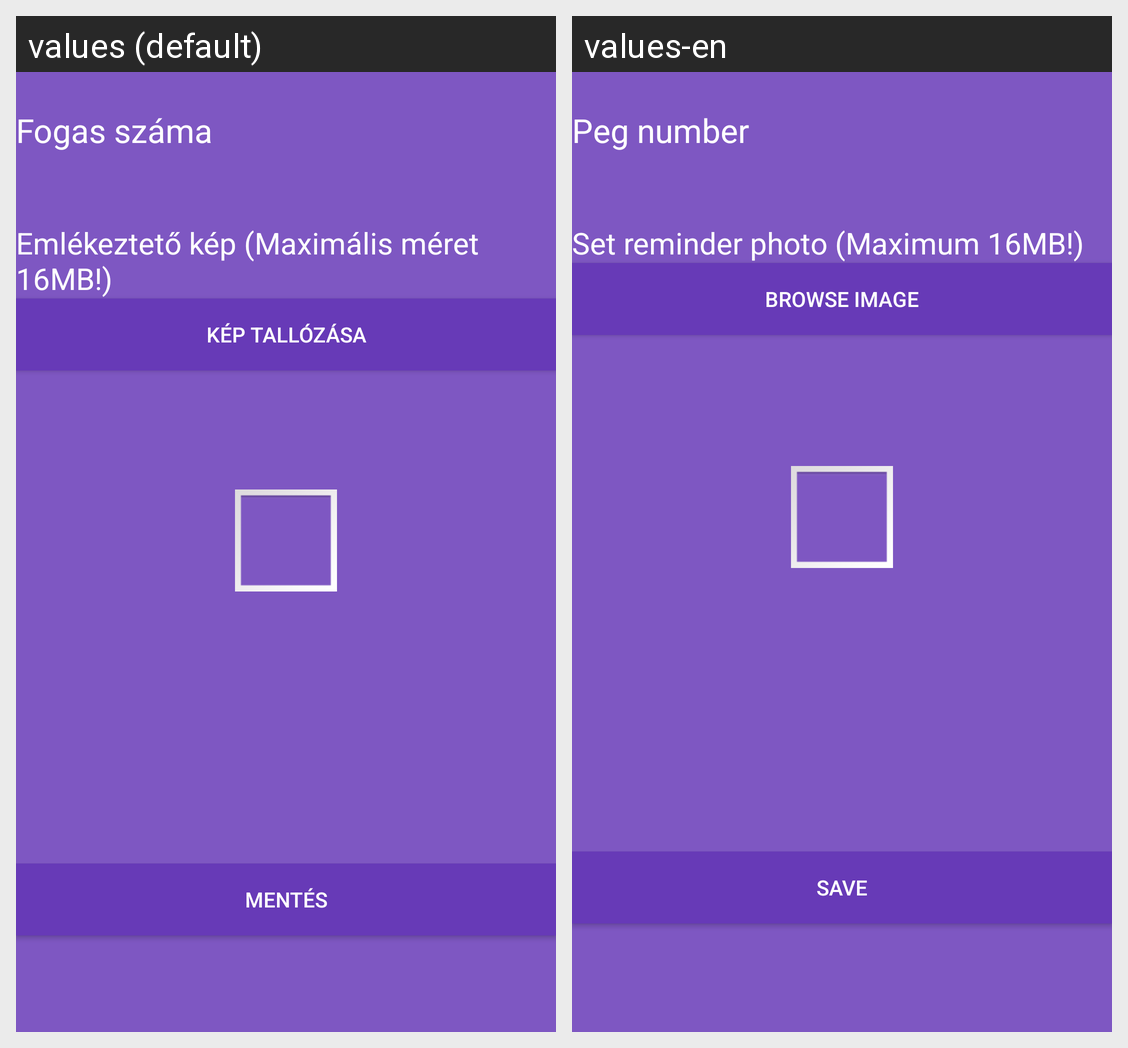

Here is an Android app screen in its default locale and in the app's own translations. Write out the translated-string differences for the strings that appear on this screen.
Android screen res/layout/fragment_edit_hints.xml rendered under 2 locales, left to right: values (default), values-en. Device: Nexus 5 (rendered at 1080×1920; each locale shown at half size, 540×960, under a caption strip naming it); theme Theme.Fogas.
Strings drawn on this screen, with the default value and each locale's value (text and hints the layout hard-codes, and strings that could not be matched under every locale, appear in the picture but are not listed):

peg
  values: Fogas száma
  values-en: Peg number

reminderPhoto
  values: Emlékeztető kép (Maximális méret 16MB!)
  values-en: Set reminder photo (Maximum 16MB!)

browse
  values: Kép tallózása
  values-en: Browse image

saveUpdates
  values: Mentés
  values-en: Save
